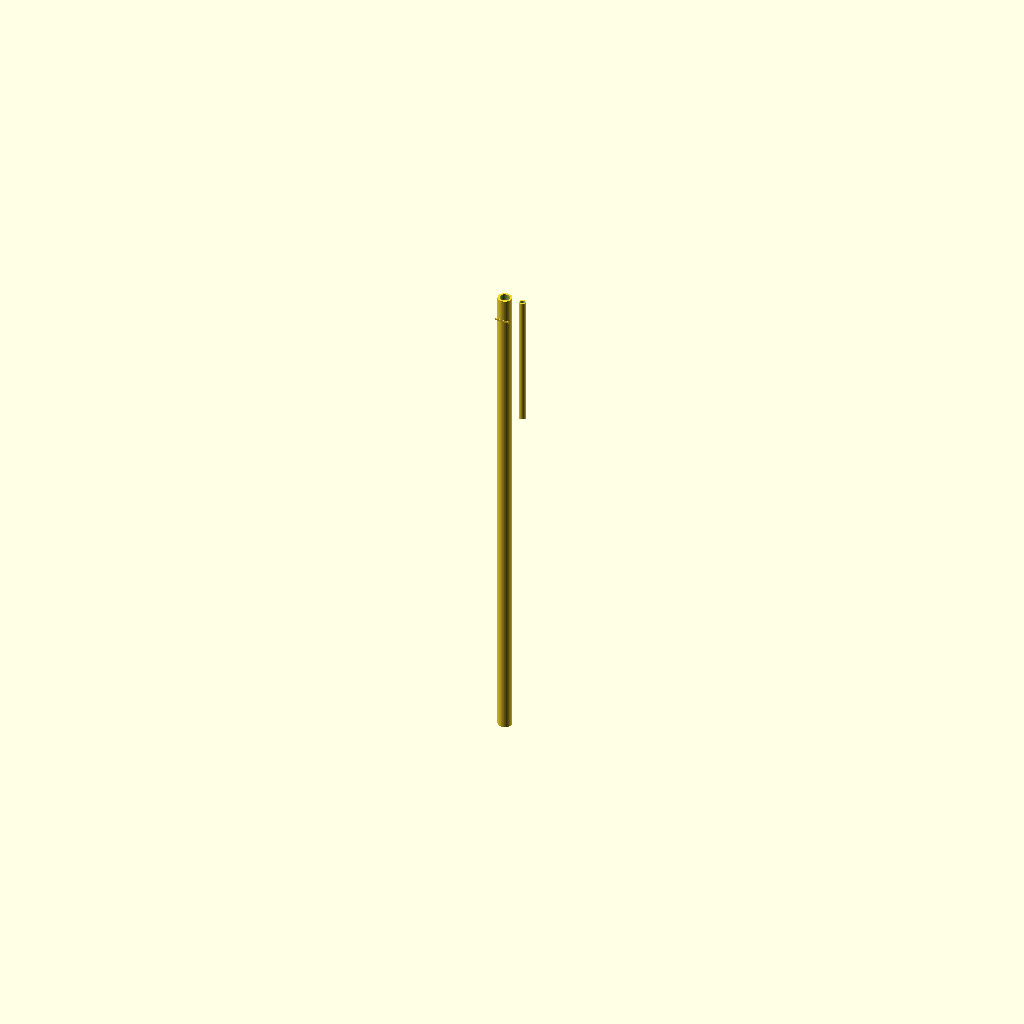
Cell 1 — every parameter at its default value.
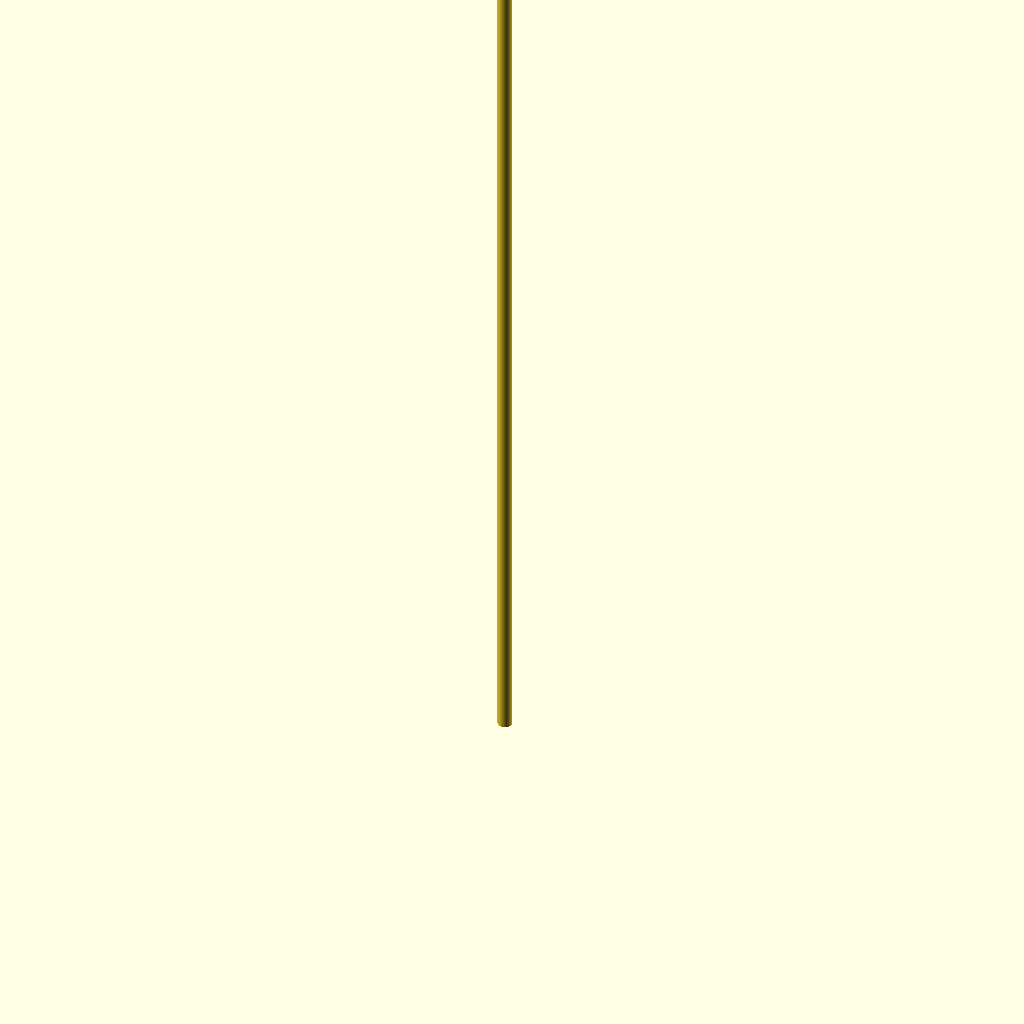
Cell 2 — main_bore_length_mm set to 3101.92, the other parameters unchanged.
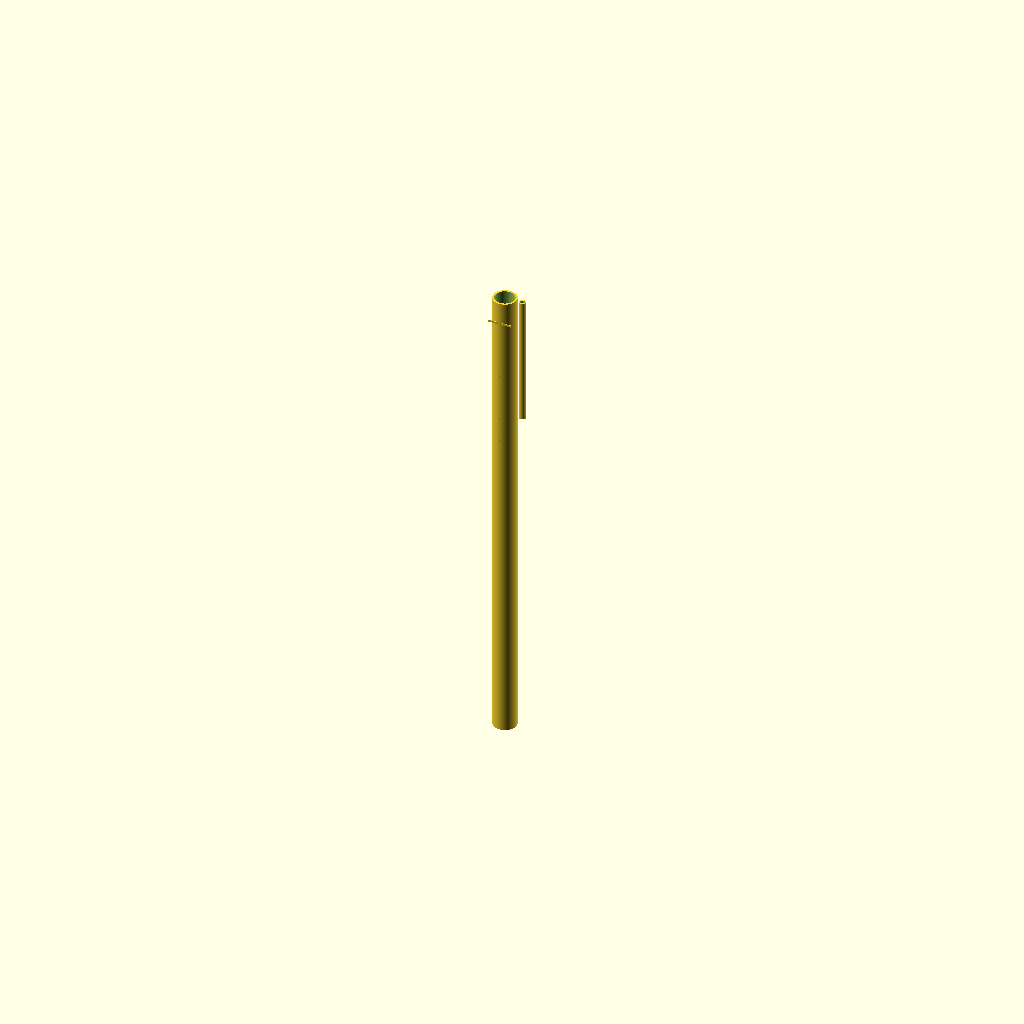
Cell 3 — main_bore_id_mm set to 63.5, the other parameters unchanged.
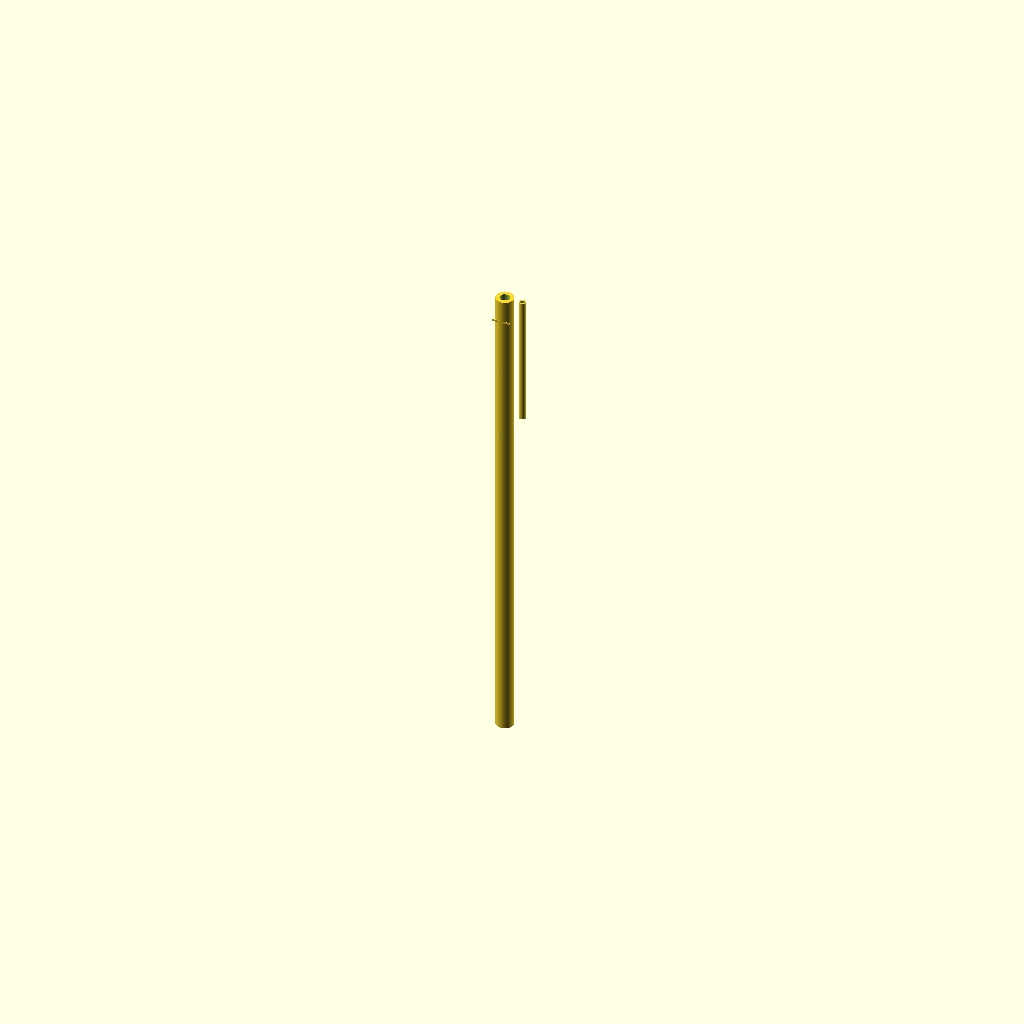
Cell 4: the same model with wall_thickness_mm = 12.7.
One fixed orthographic camera (rotation 55°, 0°, 25°; colour scheme Cornfield) for every cell.
The OpenSCAD source (CAD/fujara.scad):
// Fujara V5 candidate OpenSCAD starter.
// Review scaffold only: verify against SolidWorks/design-table authority before shop use.

$fn = 72;

// Source refs:
// - family-spec.csv member FUJ-A2-STUDY
// - sw-reference/Fujara-SW-Design-Table.csv
// - CAD/fujara-body/G2Fujara_Assembly.SLDASM_dimensions.csv

target_note = "A2";
target_hz = 110.00;
temperature_c = 20;

// Validator-compatible first-pass open-open length at 20 C.
main_bore_length_mm = 1550.96;
main_bore_id_mm = 31.75;
wall_thickness_mm = 6.35;
outer_diameter_mm = main_bore_id_mm + 2 * wall_thickness_mm;

// Traditional fujara three-hole layout rule measured from the foot end.
hole1_from_foot_mm = main_bore_length_mm * 0.83;
hole2_from_foot_mm = main_bore_length_mm * 0.73;
hole3_from_foot_mm = main_bore_length_mm * 0.68;
hole_diameter_mm = 10;

// Measurement-required delivery/voicing placeholders.
side_tube_center_offset_mm = 58;
side_tube_od_mm = 22;
side_tube_id_mm = 14;
side_tube_length_mm = 420;
flue_width_mm = 12;
sound_hole_length_mm = 6.35;

module main_bore_shell() {
  difference() {
    cylinder(h = main_bore_length_mm, d = outer_diameter_mm);
    translate([0, 0, -1]) cylinder(h = main_bore_length_mm + 2, d = main_bore_id_mm);
  }
}

module tone_hole(z_pos) {
  translate([0, -outer_diameter_mm / 2, z_pos])
    rotate([90, 0, 0])
      cylinder(h = outer_diameter_mm, d = hole_diameter_mm);
}

module side_air_tube() {
  translate([side_tube_center_offset_mm, 0, main_bore_length_mm - side_tube_length_mm])
    difference() {
      cylinder(h = side_tube_length_mm, d = side_tube_od_mm);
      translate([0, 0, -1]) cylinder(h = side_tube_length_mm + 2, d = side_tube_id_mm);
    }
}

module labium_review_marker() {
  translate([-outer_diameter_mm / 2, -outer_diameter_mm / 2, main_bore_length_mm - 75])
    cube([outer_diameter_mm, 2, sound_hole_length_mm]);
}

difference() {
  main_bore_shell();
  tone_hole(hole1_from_foot_mm);
  tone_hole(hole2_from_foot_mm);
  tone_hole(hole3_from_foot_mm);
}

side_air_tube();
labium_review_marker();
Customizer parameters (derived from the source; name, type, default, range or options):
target_note: string, default "A2"
target_hz: number, default 110
temperature_c: number, default 20
main_bore_length_mm: number, default 1550.96
main_bore_id_mm: number, default 31.75
wall_thickness_mm: number, default 6.35
hole_diameter_mm: number, default 10
side_tube_center_offset_mm: number, default 58
side_tube_od_mm: number, default 22
side_tube_id_mm: number, default 14
side_tube_length_mm: number, default 420
flue_width_mm: number, default 12
sound_hole_length_mm: number, default 6.35
